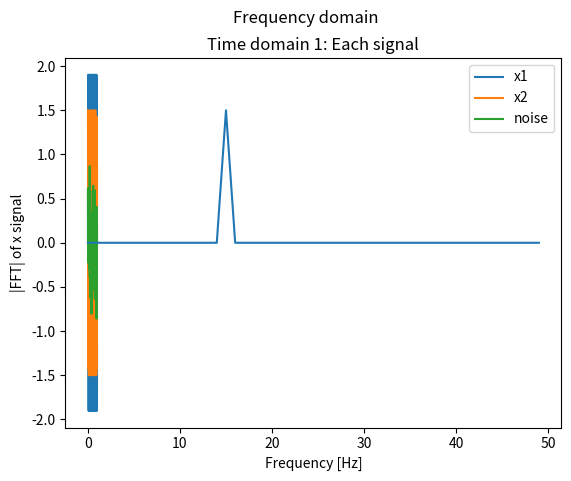
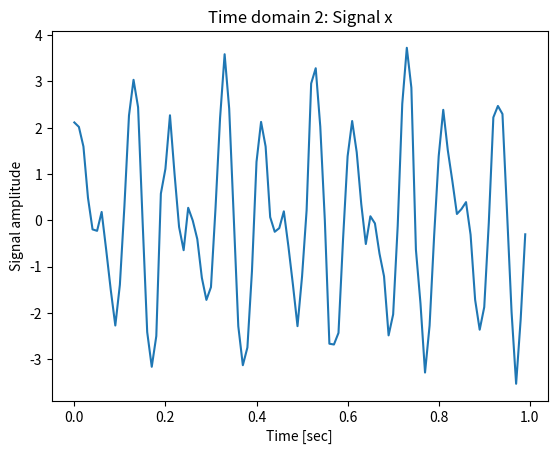

Python code for these plots, in order:
import numpy as np
import matplotlib
#matplotlib.use('tkagg')
import matplotlib.pyplot as plt

fs = 100 # sampling frequency, fs = 100 Hz
T = 1/fs # sampling period, T = 1/100 [sec^-1]
N = 100 # number of samples

f1 = 10 # main frequency 1, f1 = 10 Hz
f2 = 15 # main frequency 2, f2 = 15 Hz

t = np.linspace(0, N*T, N, endpoint=False) # define time vector, t
x1 = 2 * np.sin(f1 * 2 * np.pi * t) # signal 1, amplitude = 2, frequency = f1
x2 = 1.5 * np.cos(f2 * 2 * np.pi * t) # signal 2, amplidue = 1.5, frequency = f2
noise = np.random.normal(0,0.3,N) # noise, random value normal distribution from 0 to 0.3
x =  x1 + x2 + noise # define signal vector, x

# plot each signal
fig1 = plt.figure(1)
ax1 = fig1.gca()
ax1.plot(t, x1)
ax1.plot(t, x2)
ax1.plot(t, noise)
ax1.legend(["x1", "x2", "noise"])
ax1.set_xlabel("Time [sec]")
ax1.set_ylabel("Signal amplitude")
ax1.set_title("Time domain 1: Each signal")

# plot summation of all signal, output signal x
fig2 = plt.figure(2)
ax2 = fig2.gca()
ax2.plot(t, x)
ax2.set_xlabel("Time [sec]")
ax2.set_ylabel("Signal amplitude")
ax2.set_title("Time domain 2: Signal x")

plt.show()

#Write your code here.


from scipy.stats import skew # package used to calculate skewness
from scipy.stats import kurtosis # package used to calculate kurtosis
import numpy as np # numpy can be used to calculate the necessary values below

# Recall that data is saved in the signal variables: x1, x2, and x

# Modify and write your code here to calculate these time domain features.

#The first two metrics has been calculated. You can either complete the rest using this method or you can google numpy and scipy formulas

#As you complete each metric, you can 'uncomment' each line to be executed as a code

x_m = sum(x)/len(x) # mean
x_std = np.sqrt(sum([(y - x_m) ** 2 for y in x])/(len(x)-1)) # standard
#x_rms = # root mean square
#x_peak = # peak
#x_skew = # skewness
#x_kurt = # kurtosis
#x_cf = # crest factor


print("1. Mean =", x_m)
print("2. Standard deviation =", x_std)
#print("3. Root mean square =", x_rms)
#print("4. Peak =", x_peak)
#print("5. Skewness =", x_skew)
#print("6. Kurtosis =", x_kurt)
#print("7. Crest factor =", x_cf)


#Here is a sample code to determine FFT for signal X2

#First, import fft libraries
from scipy.fft import fft, fftfreq

# get_fft is a function to calculate FFT
# Inputs:
# x = # (signal array)
# T (sampling period)
# N (number of Samples)

# Outputs:
# f (frequency array)
# y_mag (FFT magnitude array)

#FFT function.
def get_fft(x, T, N):
    f = fftfreq(N, T)[:N//2]
    y_mag = 2/N * np.abs(fft(x)[:N//2])
    y_mag[0] = 0 # Making 0 Hz frequency component zero
    return f, y_mag

#Output variables
f_x, y_x = get_fft(x2, T, N) #Signal x2 is been used

#Plotting fft vs Hz
fig2 = plt.figure(1)
ax2 = fig2.gca()
fig2.suptitle('Frequency domain')
ax2.plot(f_x,y_x,'tab:blue')
ax2.set_ylabel('|FFT| of x signal')
ax2.set_xlabel('Frequency [Hz]')

plt.show()

#Insert your code for FFT here:
#



#